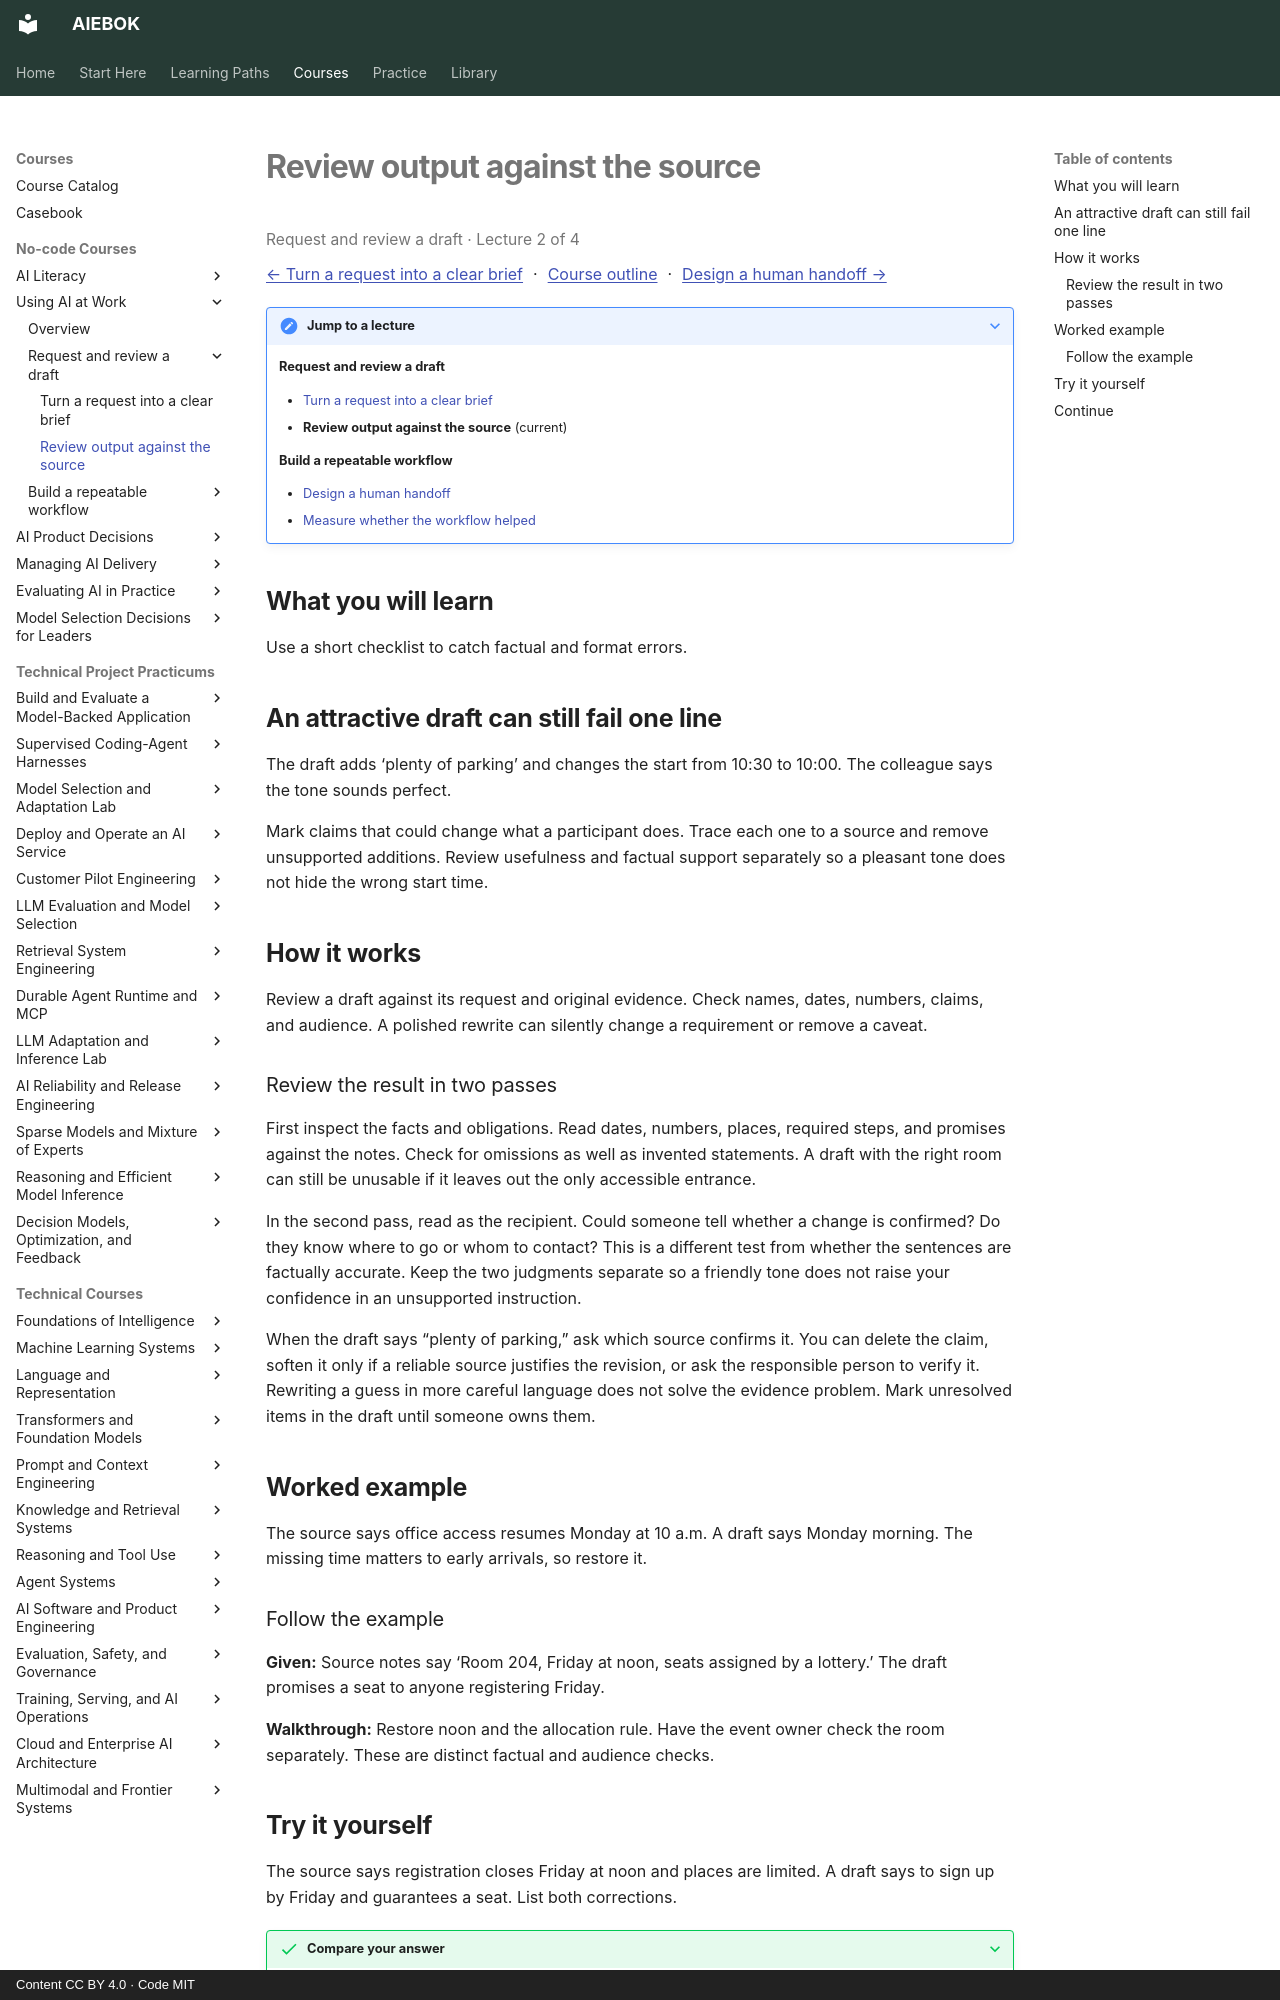

repository: mahalingam-inapp/aiebok · page: courses/using-ai-at-work/02-review-output-against-the-source/index.html · generator: mkdocs · copyright: Content CC BY 4.0 · Code MIT

# Review output against the source

<p class="study-position" data-course="using-ai-at-work" data-lecture="02-review-output-against-the-source.md">Request and review a draft · Lecture 2 of 4</p>

[← Turn a request into a clear brief](01-turn-a-request-into-a-clear-brief.md) · [Course outline](index.md#course-outline){ .study-overview } · [Design a human handoff →](03-design-a-human-handoff.md)
{: .study-directions }

??? note "Jump to a lecture"

    **Request and review a draft**

    - [Turn a request into a clear brief](01-turn-a-request-into-a-clear-brief.md)
    - **Review output against the source** (current)

    **Build a repeatable workflow**

    - [Design a human handoff](03-design-a-human-handoff.md)
    - [Measure whether the workflow helped](04-measure-whether-the-workflow-helped.md)

## What you will learn

Use a short checklist to catch factual and format errors.

## An attractive draft can still fail one line

The draft adds ‘plenty of parking’ and changes the start from 10:30 to 10:00. The colleague says the tone sounds perfect.

Mark claims that could change what a participant does. Trace each one to a source and remove unsupported additions. Review usefulness and factual support separately so a pleasant tone does not hide the wrong start time.

## How it works

Review a draft against its request and original evidence. Check names, dates, numbers, claims, and audience. A polished rewrite can silently change a requirement or remove a caveat.

### Review the result in two passes

First inspect the facts and obligations. Read dates, numbers, places, required steps, and promises against the notes. Check for omissions as well as invented statements. A draft with the right room can still be unusable if it leaves out the only accessible entrance.

In the second pass, read as the recipient. Could someone tell whether a change is confirmed? Do they know where to go or whom to contact? This is a different test from whether the sentences are factually accurate. Keep the two judgments separate so a friendly tone does not raise your confidence in an unsupported instruction.

When the draft says “plenty of parking,” ask which source confirms it. You can delete the claim, soften it only if a reliable source justifies the revision, or ask the responsible person to verify it. Rewriting a guess in more careful language does not solve the evidence problem. Mark unresolved items in the draft until someone owns them.

## Worked example

The source says office access resumes Monday at 10 a.m. A draft says Monday morning. The missing time matters to early arrivals, so restore it.

### Follow the example

**Given:** Source notes say ‘Room 204, Friday at noon, seats assigned by a lottery.’ The draft promises a seat to anyone registering Friday.

**Walkthrough:** Restore noon and the allocation rule. Have the event owner check the room separately. These are distinct factual and audience checks.
